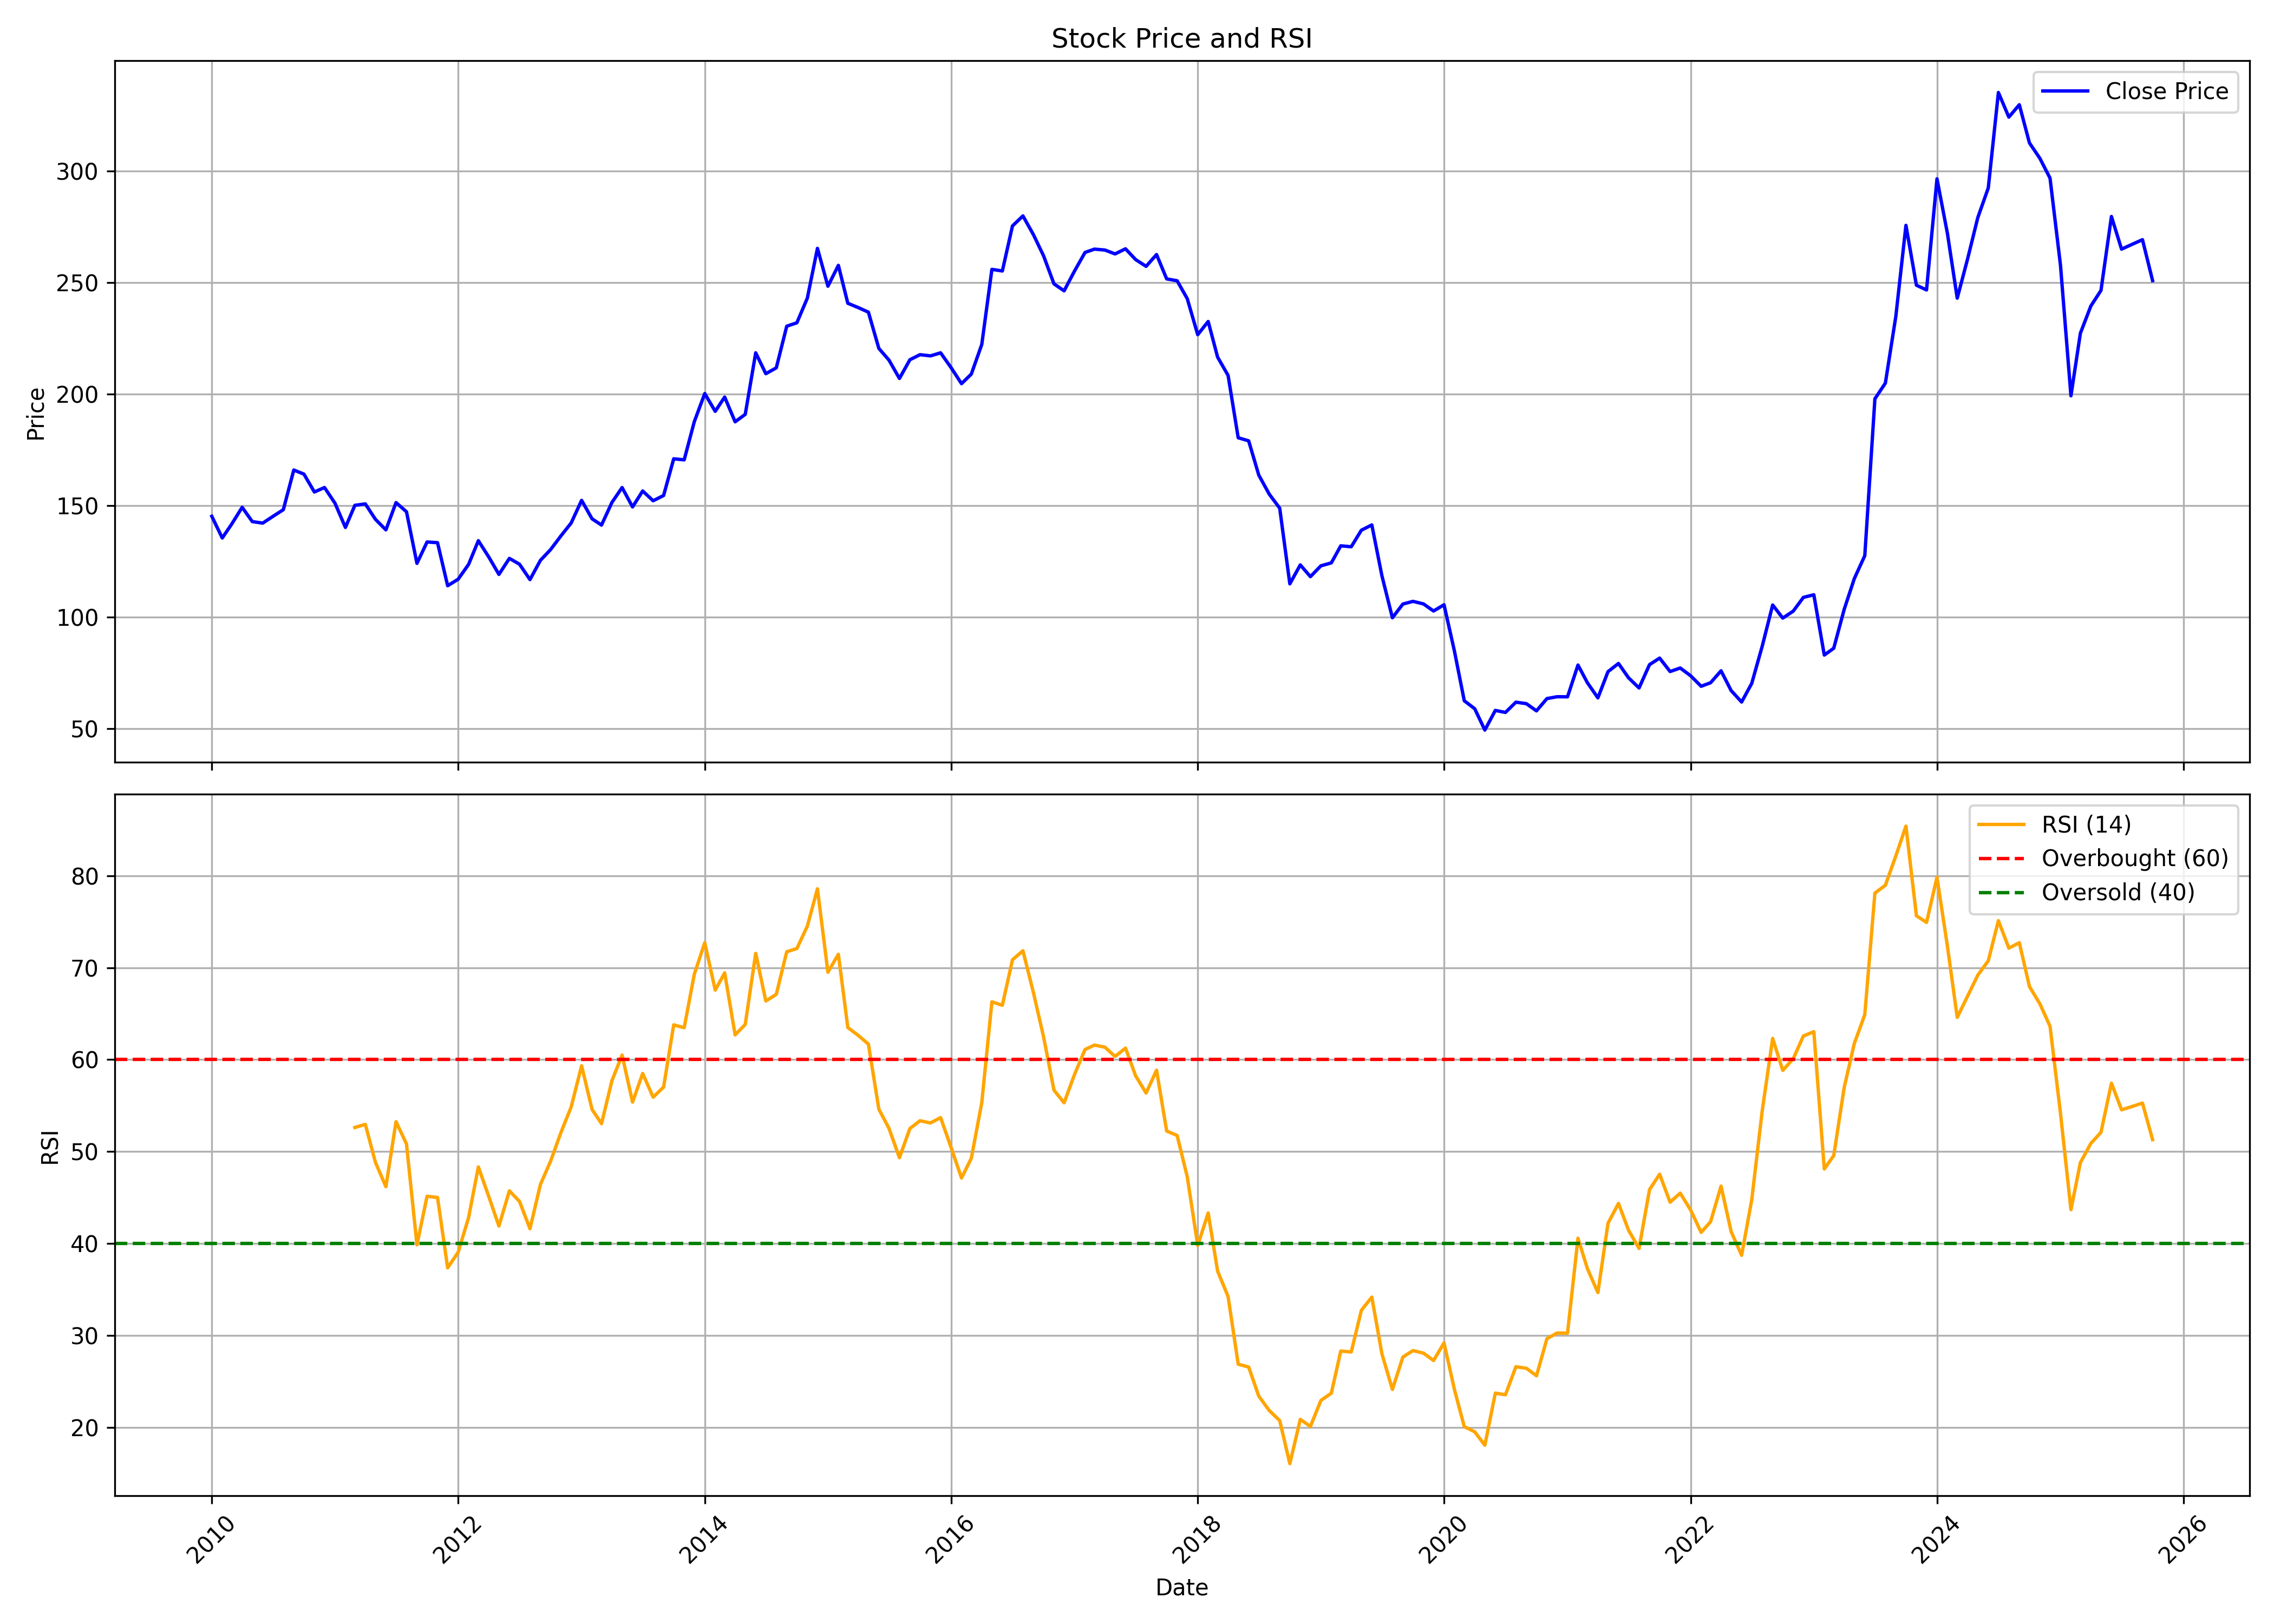

Source data for this figure (header and first rows):
, date, symbol, open, high, low, close, volume, rsi
0, 2010-01-01, DBCORP, 150.1, 162.4, 138.9, 145.3, 47516661, 
1, 2010-02-01, DBCORP, 145.4, 147.6, 118.9, 135.6, 1493207, 
2, 2010-03-01, DBCORP, 135.6, 160.7, 135.6, 141.8, 4069791, 
3, 2010-04-01, DBCORP, 142.6, 157.8, 141.7, 149.3, 1563021, 
4, 2010-05-01, DBCORP, 150, 153.5, 125.3, 142.9, 1043507, 
5, 2010-06-01, DBCORP, 141.8, 150, 134.9, 142.2, 742422, 
6, 2010-07-01, DBCORP, 142.5, 145.9, 136.7, 145.2, 727392, 
7, 2010-08-01, DBCORP, 147.8, 164.4, 143.2, 148.3, 982342, 
8, 2010-09-01, DBCORP, 150.2, 172.5, 147.2, 166, 1830086, 
9, 2010-10-01, DBCORP, 165.5, 184.9, 158, 164.2, 1378011, 
10, 2010-11-01, DBCORP, 169.9, 169.9, 143.1, 156.2, 879598, 
11, 2010-12-01, DBCORP, 155.6, 163.9, 140.1, 158.2, 545534, 
12, 2011-01-01, DBCORP, 158.6, 166.1, 140.2, 151.2, 1694796, 
13, 2011-02-01, DBCORP, 154.2, 155.8, 137.7, 140.3, 289416, 
14, 2011-03-01, DBCORP, 142, 164.6, 140.4, 150.2, 529140, 52.62
15, 2011-04-01, DBCORP, 150.5, 179, 144.8, 150.8, 689856, 52.96
16, 2011-05-01, DBCORP, 147.9, 153.8, 135.8, 143.9, 1240638, 48.82
17, 2011-06-01, DBCORP, 144.2, 146.6, 137.1, 139.2, 503565, 46.17
18, 2011-07-01, DBCORP, 140.6, 156.2, 134.5, 151.4, 1646598, 53.25
19, 2011-08-01, DBCORP, 149.9, 154.5, 136.3, 147.3, 7062008, 50.83
20, 2011-09-01, DBCORP, 147.3, 151.5, 121.3, 124.2, 642799, 39.85
21, 2011-10-01, DBCORP, 121.3, 147.1, 117, 133.8, 536218, 45.14
22, 2011-11-01, DBCORP, 131.5, 138.6, 118.9, 133.5, 184970, 45
23, 2011-12-01, DBCORP, 136.3, 136.3, 104.8, 114.2, 319988, 37.35
24, 2012-01-01, DBCORP, 111.5, 129.8, 109.1, 117.1, 191751, 39.03
25, 2012-02-01, DBCORP, 116, 127.1, 115.3, 123.7, 1184416, 42.81
26, 2012-03-01, DBCORP, 126.6, 137, 122.3, 134.3, 610759, 48.33
27, 2012-04-01, DBCORP, 134.4, 134.4, 122.9, 127, 155031, 45.09
28, 2012-05-01, DBCORP, 127.5, 135.8, 116.6, 119.2, 647559, 41.9
29, 2012-06-01, DBCORP, 121.5, 128.7, 111.7, 126.4, 4698460, 45.73
30, 2012-07-01, DBCORP, 125, 138.6, 118.5, 123.8, 2020278, 44.57
31, 2012-08-01, DBCORP, 123.4, 144.6, 111.8, 116.9, 1257954, 41.6
32, 2012-09-01, DBCORP, 119.1, 128.1, 115.2, 125.6, 235411, 46.43
33, 2012-10-01, DBCORP, 124.4, 146.2, 122.6, 130.3, 588088, 48.95
34, 2012-11-01, DBCORP, 131.8, 140, 127.5, 136.6, 811552, 52.1
35, 2012-12-01, DBCORP, 136.5, 143, 132.7, 142.3, 730876, 54.84
36, 2013-01-01, DBCORP, 142.9, 156.6, 138.3, 152.4, 2111153, 59.33
37, 2013-02-01, DBCORP, 155.8, 156.8, 142.4, 144.1, 919937, 54.58
38, 2013-03-01, DBCORP, 141.2, 165.6, 134.1, 141.4, 1702642, 53.03
39, 2013-04-01, DBCORP, 143.6, 154.3, 134.2, 151.5, 1030120, 57.72
40, 2013-05-01, DBCORP, 151.5, 166.8, 145.8, 158.2, 1113321, 60.49
41, 2013-06-01, DBCORP, 156.8, 163, 139.3, 149.5, 1355467, 55.38
42, 2013-07-01, DBCORP, 147.5, 177.4, 144, 156.6, 2738867, 58.49
43, 2013-08-01, DBCORP, 159, 165.5, 143.5, 152.2, 487834, 55.91
44, 2013-09-01, DBCORP, 150.9, 171.2, 150.2, 154.6, 818001, 57.01
45, 2013-10-01, DBCORP, 152.9, 175, 152.9, 171.1, 889648, 63.78
46, 2013-11-01, DBCORP, 176.9, 176.9, 164.8, 170.6, 459171, 63.47
47, 2013-12-01, DBCORP, 168.7, 204.5, 158.4, 187.7, 539223, 69.28
48, 2014-01-01, DBCORP, 187.8, 219.2, 181.4, 200.3, 2377675, 72.72
49, 2014-02-01, DBCORP, 202.1, 206.9, 175, 192.3, 518515, 67.56
50, 2014-03-01, DBCORP, 191.5, 208.1, 183.5, 198.7, 536258, 69.43
51, 2014-04-01, DBCORP, 194.8, 197.6, 176.9, 187.6, 1793005, 62.68
52, 2014-05-01, DBCORP, 187.6, 199.1, 171.7, 191, 2371532, 63.82
53, 2014-06-01, DBCORP, 192.8, 230.1, 188.1, 218.5, 1777580, 71.56
54, 2014-07-01, DBCORP, 218.5, 219.6, 197.9, 209.2, 1288858, 66.38
55, 2014-08-01, DBCORP, 211.7, 214.3, 199.4, 211.8, 895814, 67.09
56, 2014-09-01, DBCORP, 211.7, 240.4, 210.4, 230.5, 1223292, 71.73
57, 2014-10-01, DBCORP, 226.3, 256.7, 217.8, 232, 1294801, 72.08
58, 2014-11-01, DBCORP, 232, 249.4, 225.4, 243.1, 286483, 74.51
59, 2014-12-01, DBCORP, 241.4, 268.1, 230, 265.4, 635244, 78.58
... 130 more rows
